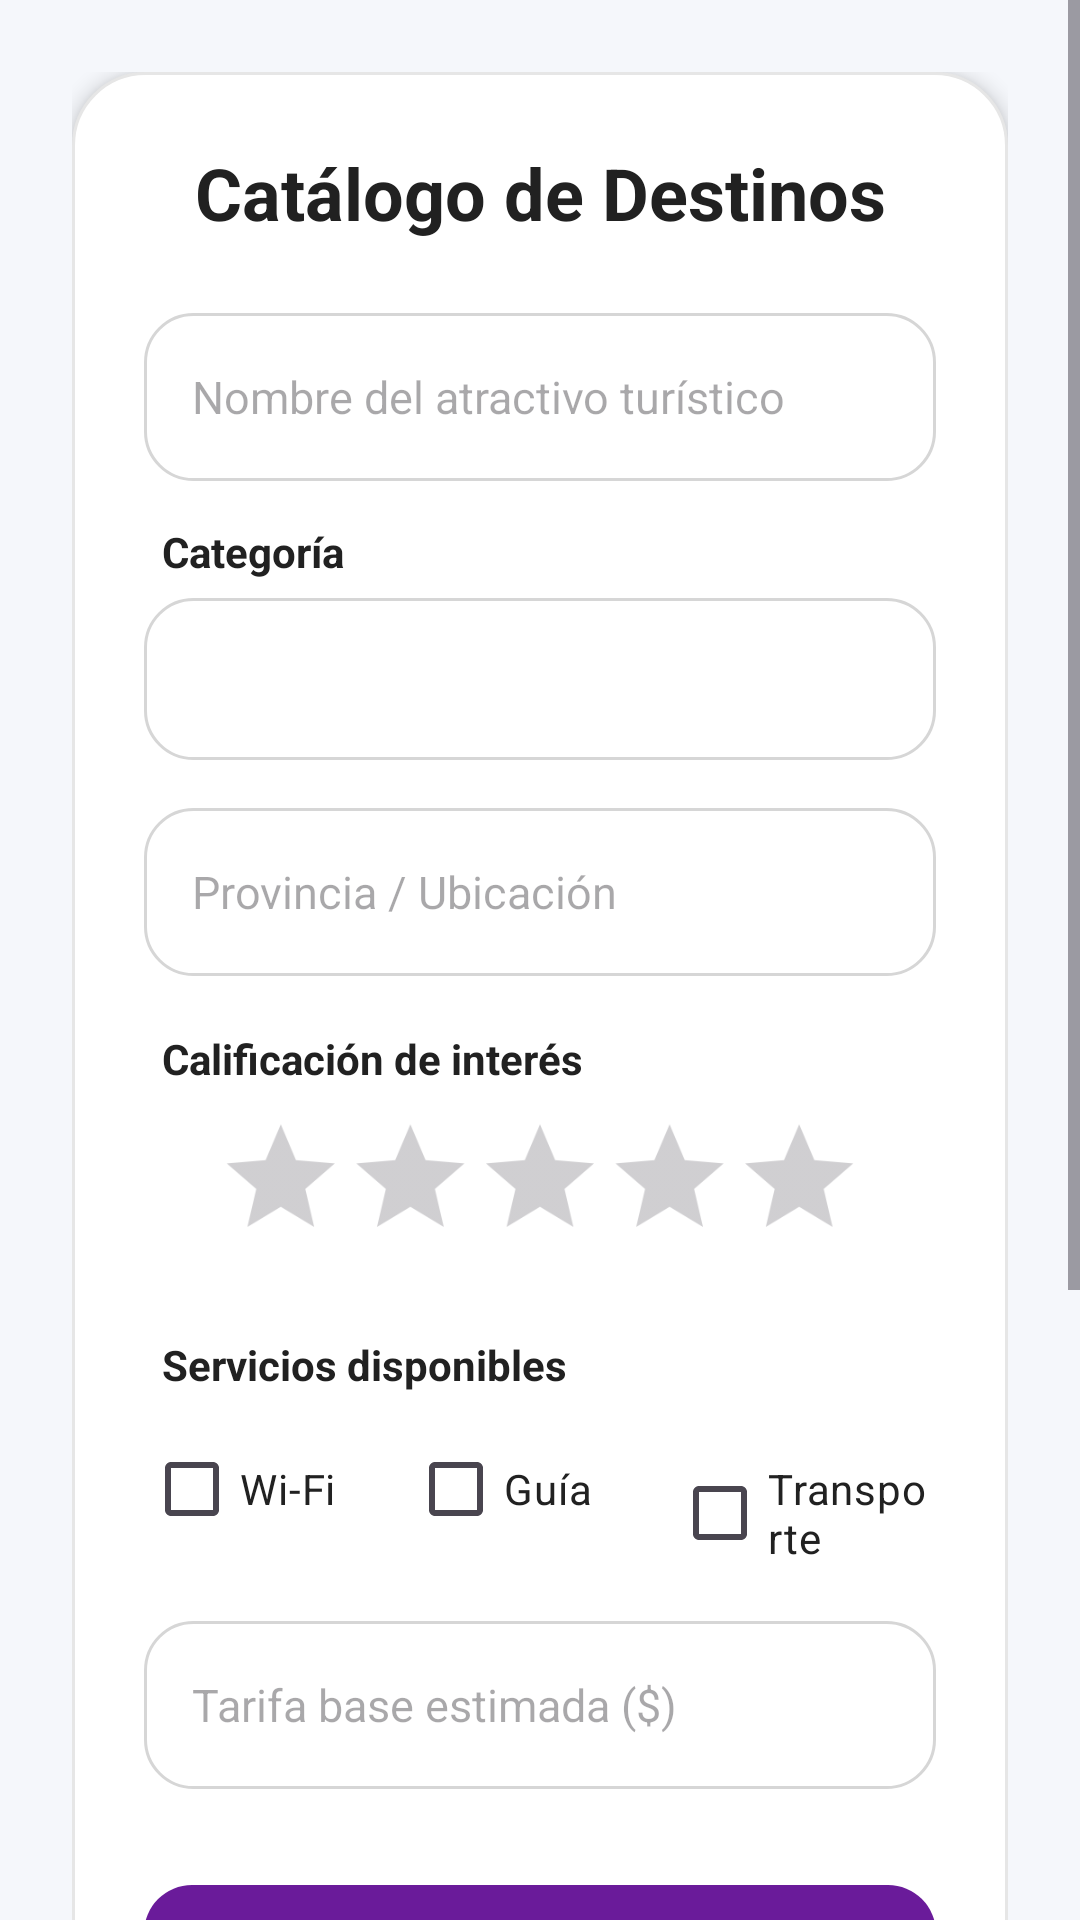

Android layout source for this screen:
<!-- AndroidManifest.xml: application theme Theme.Poyecto -->
<!-- res/layout/fragment_lugares.xml -->
<?xml version="1.0" encoding="utf-8"?>
<ScrollView xmlns:android="http://schemas.android.com/apk/res/android"
    xmlns:app="http://schemas.android.com/apk/res-auto"
    android:layout_width="match_parent"
    android:layout_height="match_parent"
    android:background="@color/bg_app"
    android:fillViewport="true">

    <LinearLayout
        android:layout_width="match_parent"
        android:layout_height="wrap_content"
        android:orientation="vertical"
        android:padding="24dp">

        

        <LinearLayout
            android:layout_width="match_parent"
            android:layout_height="wrap_content"
            android:background="@drawable/bg_card_rounded"
            android:elevation="4dp"
            android:orientation="vertical"
            android:padding="24dp">

            

            <TextView
                android:layout_width="match_parent"
                android:layout_height="wrap_content"
                android:layout_marginBottom="24dp"
                android:gravity="center"
                android:text="Catálogo de Destinos"
                android:textColor="@color/text_primary"
                android:textSize="24sp"
                android:textStyle="bold" />

            

            <EditText
                android:id="@+id/etNombreLugar"
                android:layout_width="match_parent"
                android:layout_height="56dp"
                android:layout_marginBottom="14dp"
                android:background="@drawable/bg_input_rounded"
                android:hint="Nombre del atractivo turístico"
                android:inputType="textCapWords"
                android:maxLines="1"
                android:paddingHorizontal="16dp"
                android:textSize="15sp" />

            

            <TextView
                android:layout_width="wrap_content"
                android:layout_height="wrap_content"
                android:layout_marginStart="6dp"
                android:layout_marginBottom="6dp"
                android:text="Categoría"
                android:textColor="@color/text_primary"
                android:textSize="14sp"
                android:textStyle="bold" />

            <Spinner
                android:id="@+id/spCategoria"
                android:layout_width="match_parent"
                android:layout_height="54dp"
                android:layout_marginBottom="16dp"
                android:background="@drawable/bg_input_rounded" />

            

            <EditText
                android:id="@+id/etCiudad"
                android:layout_width="match_parent"
                android:layout_height="56dp"
                android:layout_marginBottom="18dp"
                android:background="@drawable/bg_input_rounded"
                android:hint="Provincia / Ubicación"
                android:inputType="textCapWords"
                android:maxLines="1"
                android:paddingHorizontal="16dp"
                android:textSize="15sp" />

            

            <TextView
                android:layout_width="wrap_content"
                android:layout_height="wrap_content"
                android:layout_marginStart="6dp"
                android:layout_marginBottom="6dp"
                android:text="Calificación de interés"
                android:textColor="@color/text_primary"
                android:textSize="14sp"
                android:textStyle="bold" />

            <RatingBar
                android:id="@+id/rbPopularidad"
                android:layout_width="wrap_content"
                android:layout_height="wrap_content"
                android:layout_gravity="center"
                android:layout_marginBottom="20dp"
                android:numStars="5"
                android:progressTint="@color/purple_primary"
                android:scaleX="0.9"
                android:scaleY="0.9"
                android:stepSize="1" />

            

            <TextView
                android:layout_width="wrap_content"
                android:layout_height="wrap_content"
                android:layout_marginStart="6dp"
                android:layout_marginBottom="8dp"
                android:text="Servicios disponibles"
                android:textColor="@color/text_primary"
                android:textSize="14sp"
                android:textStyle="bold" />

            <LinearLayout
                android:layout_width="match_parent"
                android:layout_height="wrap_content"
                android:layout_marginBottom="20dp"
                android:orientation="horizontal">

                <CheckBox
                    android:id="@+id/cbWifi"
                    android:layout_width="0dp"
                    android:layout_height="wrap_content"
                    android:layout_weight="1"
                    android:buttonTint="@color/purple_primary"
                    android:text="Wi-Fi"
                    android:textColor="@color/text_primary"
                    android:textSize="14sp" />

                <CheckBox
                    android:id="@+id/cbGuia"
                    android:layout_width="0dp"
                    android:layout_height="wrap_content"
                    android:layout_weight="1"
                    android:buttonTint="@color/purple_primary"
                    android:text="Guía"
                    android:textColor="@color/text_primary"
                    android:textSize="14sp" />

                <CheckBox
                    android:id="@+id/cbTransporte"
                    android:layout_width="0dp"
                    android:layout_height="wrap_content"
                    android:layout_weight="1"
                    android:buttonTint="@color/purple_primary"
                    android:text="Transporte"
                    android:textColor="@color/text_primary"
                    android:textSize="14sp" />

            </LinearLayout>

            

            <EditText
                android:id="@+id/etCosto"
                android:layout_width="match_parent"
                android:layout_height="56dp"
                android:layout_marginBottom="28dp"
                android:background="@drawable/bg_input_rounded"
                android:hint="Tarifa base estimada ($)"
                android:inputType="numberDecimal"
                android:maxLines="1"
                android:paddingHorizontal="16dp"
                android:textSize="15sp" />

            

            <LinearLayout
                android:layout_width="match_parent"
                android:layout_height="wrap_content"
                android:layout_marginBottom="12dp"
                android:orientation="vertical">

                

                <com.google.android.material.button.MaterialButton
                    android:id="@+id/btnGuardar"
                    android:layout_width="match_parent"
                    android:layout_height="56dp"
                    android:layout_marginBottom="10dp"
                    android:text="Guardar"
                    android:textAllCaps="false"
                    android:textSize="15sp"
                    android:textStyle="bold"
                    app:cornerRadius="16dp" />

                

                <com.google.android.material.button.MaterialButton
                    android:id="@+id/btnSiguiente"
                    style="@style/Widget.MaterialComponents.Button.OutlinedButton"
                    android:layout_width="match_parent"
                    android:layout_height="56dp"
                    android:layout_marginBottom="10dp"
                    android:text="Siguiente"
                    android:textAllCaps="false"
                    android:textSize="15sp"
                    android:textStyle="bold"
                    app:cornerRadius="16dp" />

                

                <LinearLayout
                    android:layout_width="match_parent"
                    android:layout_height="wrap_content"
                    android:orientation="horizontal">

                    <com.google.android.material.button.MaterialButton
                        android:id="@+id/btnActualizar"
                        style="@style/Widget.MaterialComponents.Button.OutlinedButton"
                        android:layout_width="0dp"
                        android:layout_height="56dp"
                        android:layout_marginEnd="8dp"
                        android:layout_weight="1"
                        android:text="Actualizar"
                        android:textAllCaps="false"
                        android:textSize="14sp"
                        android:textStyle="bold"
                        app:cornerRadius="16dp" />

                    <com.google.android.material.button.MaterialButton
                        android:id="@+id/btnEliminar"
                        android:layout_width="0dp"
                        android:layout_height="56dp"
                        android:layout_marginStart="8dp"
                        android:layout_weight="1"
                        android:backgroundTint="#D32F2F"
                        android:text="Eliminar"
                        android:textAllCaps="false"
                        android:textColor="@android:color/white"
                        android:textSize="14sp"
                        android:textStyle="bold"
                        app:cornerRadius="16dp" />

                </LinearLayout>

            </LinearLayout>

            

            <Button
                android:id="@+id/btnRegresar"
                style="?attr/borderlessButtonStyle"
                android:layout_width="wrap_content"
                android:layout_height="wrap_content"
                android:layout_gravity="center"
                android:layout_marginTop="8dp"
                android:text="¿Volver al inicio?"
                android:textAllCaps="false"
                android:textColor="@color/purple_primary"
                android:textSize="14sp"
                android:textStyle="bold" />

        </LinearLayout>

        

        <androidx.recyclerview.widget.RecyclerView
            android:id="@+id/rvLugares"
            android:layout_width="match_parent"
            android:layout_height="wrap_content"
            android:layout_marginTop="24dp" />

    </LinearLayout>

</ScrollView>
<!-- resources referenced by this layout -->
<resources>
  <color name="bg_app">#F5F7FB</color>
  <color name="purple_primary">#6A1B9A</color>
  <color name="text_primary">#212121</color>
  <!-- drawable bg_card_rounded (drawable) -->
  <?xml version="1.0" encoding="utf-8"?>
  <shape xmlns:android="http://schemas.android.com/apk/res/android"
      android:shape="rectangle">
  
      
  
      <solid android:color="@android:color/white" />
  
      
  
      <corners android:radius="24dp" />
  
      
  
      <stroke
          android:width="1dp"
          android:color="#E6E6E6" />
  
      
  
      <padding
          android:left="8dp"
          android:top="8dp"
          android:right="8dp"
          android:bottom="8dp" />
  
  </shape>
  <style name="Theme.Poyecto" parent="Base.Theme.Poyecto" />
  <color name="purple_input_bg">#FFFFFF</color>
  <color name="purple_input_stroke">#D6D6D6</color>
  <style name="Base.Theme.Poyecto" parent="Theme.Material3.Light.NoActionBar">
  
          
  
          <item name="colorPrimary">@color/purple_primary</item>
          <item name="colorPrimaryContainer">@color/purple_light_card</item>
          <item name="colorOnPrimary">@android:color/white</item>
  
          
  
          <item name="android:statusBarColor">@color/purple_dark</item>
          <item name="android:windowLightStatusBar">false</item>
  
          
  
          <item name="android:navigationBarColor">@android:color/white</item>
          <item name="android:windowLightNavigationBar">true</item>
  
          
  
          <item name="android:windowBackground">@color/bg_app</item>
  
          
  
          <item name="toolbarStyle">@style/CustomToolbar</item>
  
          
  
          <item name="materialButtonStyle">@style/CustomButton</item>
  
          
  
          <item name="textInputStyle">@style/CustomTextInputLayout</item>
  
      </style>
  <color name="purple_light_card">#F3E5F5</color>
  <color name="purple_dark">#4A148C</color>
  <style name="CustomToolbar" parent="Widget.Material3.Toolbar">
  
          <item name="android:background">@color/purple_primary</item>
  
          <item name="titleTextColor">@android:color/white</item>
  
          <item name="subtitleTextColor">@android:color/white</item>
  
      </style>
  <style name="CustomButton" parent="Widget.Material3.Button">
  
          <item name="cornerRadius">18dp</item>
  
          <item name="android:textAllCaps">false</item>
  
          <item name="android:textStyle">bold</item>
  
          <item name="android:textSize">15sp</item>
  
      </style>
  <style name="CustomTextInputLayout" parent="Widget.Material3.TextInputLayout.OutlinedBox">
  
          <item name="boxCornerRadiusTopStart">16dp</item>
          <item name="boxCornerRadiusTopEnd">16dp</item>
          <item name="boxCornerRadiusBottomStart">16dp</item>
          <item name="boxCornerRadiusBottomEnd">16dp</item>
  
          <item name="boxStrokeColor">@color/purple_primary</item>
  
          <item name="hintTextColor">@color/text_secondary</item>
  
      </style>
  <color name="text_secondary">#757575</color>
</resources>
